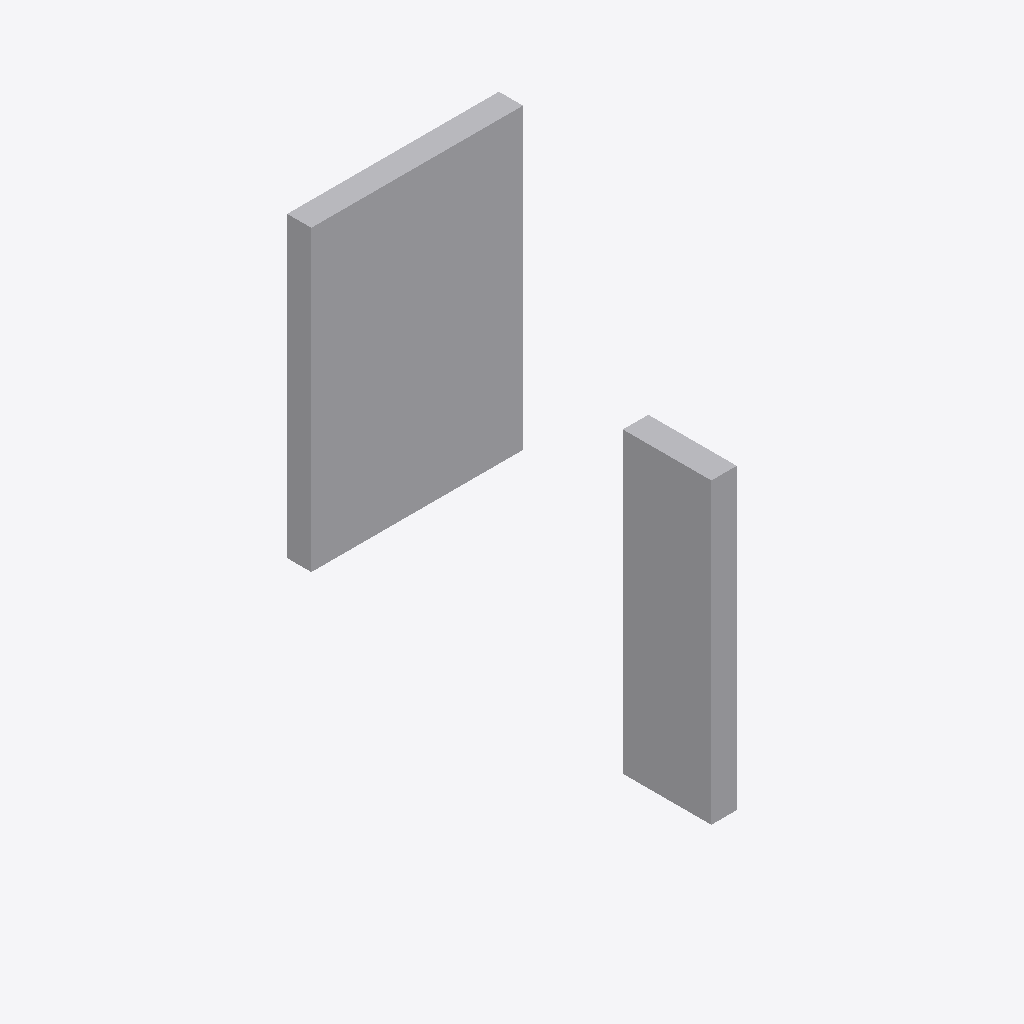
Isometric view of an IFC building model (IFC-SPF (STEP), schema IFC4, length unit millimetre), seen from the south-west, elements coloured by IFC class: 1 other element (light grey).
Extent 119.4 m × 56.7 m × 233.6 m (x, y, z). Storeys (1): unnamed at 0.00 m. Elements (1): 1 IfcBuildingElementProxy.

HEADER;
FILE_DESCRIPTION(('ViewDefinition [CoordinationView]'),'2;1');
FILE_NAME('','2020-03-04T14:49:38',(),(),'IfcOpenShell 0.7.0-dev','IfcOpenShell 0.7.0-dev','');
FILE_SCHEMA(('IFC4'));
ENDSEC;
DATA;
#12=IFCPROJECT('00n9Keh9P7a8cvWHU47gUa',#5,'proxy with CSG',$,$,$,$,(),#11);
#18=IFCSITE('3qbHN9GfH7jPx10iOYJpPv',#5,$,$,$,#17,$,$,.ELEMENT.,$,$,$,$,$);
#25=IFCBUILDING('1JlHCfUqD9lxQz652n3drc',#5,$,$,$,#24,$,$,.ELEMENT.,$,$,$);
#32=IFCBUILDINGSTOREY('2AphR$HLD2ufST7Xmd7tXw',#5,$,$,$,#31,$,$,.ELEMENT.,$);
#34=IFCBUILDINGELEMENTPROXY('PrimitiveTest',#5,'PrimitiveTest',$,$,#40,#55,$,$);
ENDSEC;
